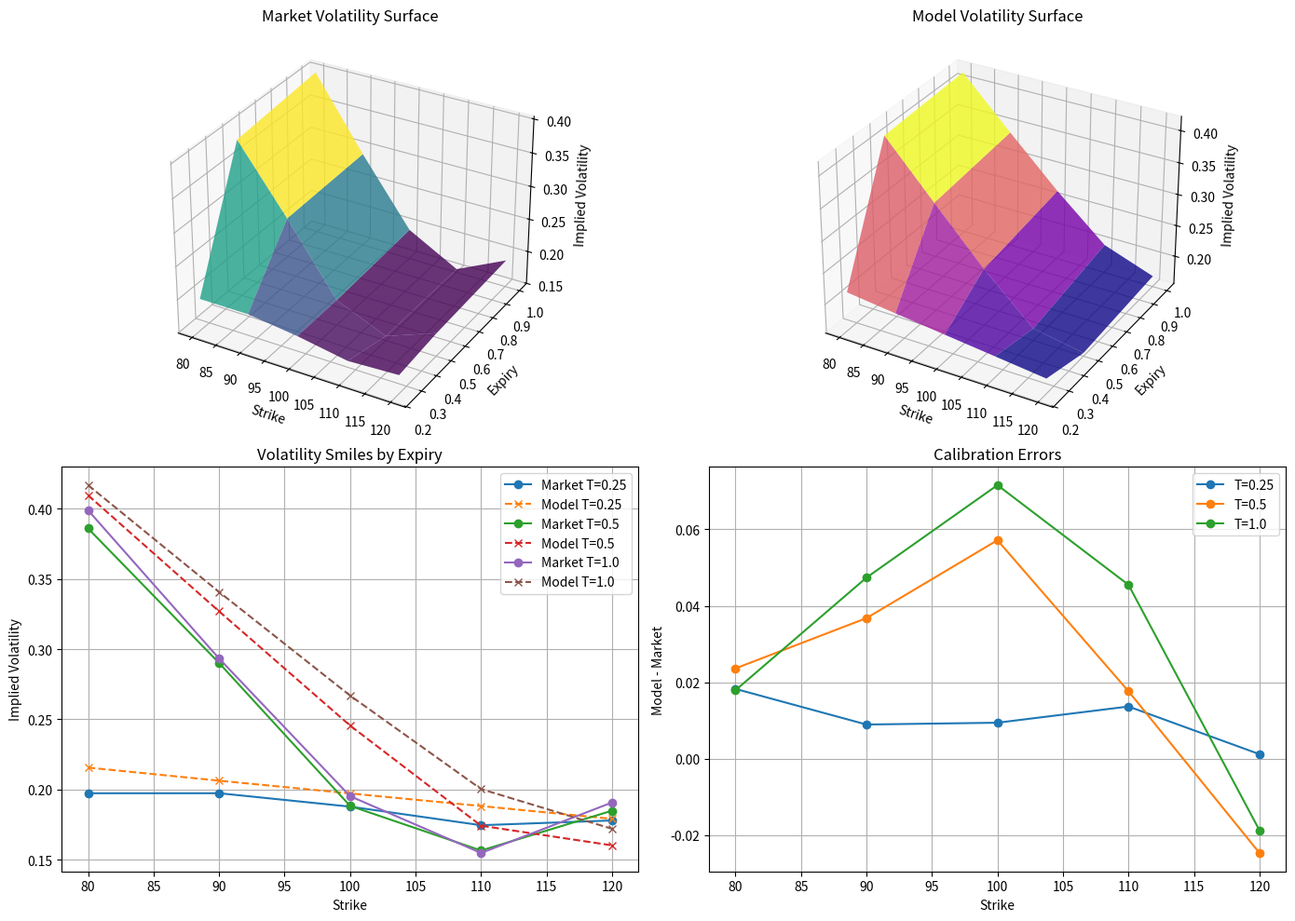

Write the Python code that produced this figure.
"""
Test Strategy for 2502.07766v2
Generated by Claude-Sonnet-3.7 on 2025-07-10 19:00:42
Source: 2502.07766v2.pdf
Processing time: 76.4 seconds

Run with: python 2502.07766v2_test_strategy.py
"""

import numpy as np
import pandas as pd
import matplotlib.pyplot as plt
from scipy.optimize import minimize
from dataclasses import dataclass
import math

# Model parameters dataclass
@dataclass
class ModelParams:
    alpha: float  # initial instantaneous volatility
    theta: float  # long-term/equilibrium volatility
    lambda_: float  # speed of mean-reversion
    nu: float  # volatility of volatility
    rho: float  # correlation between price and volatility processes
    
    def __str__(self):
        return (f"α={self.alpha:.4f}, θ={self.theta:.4f}, λ={self.lambda_:.4f}, "
                f"ν={self.nu:.4f}, ρ={self.rho:.4f}")

# Define a class for volatility surface data points
@dataclass
class VolSurfacePoint:
    strike: float
    expiry: float
    implied_vol: float
    
# Mean-reverting SABR model implementation
class MrSABR:
    def __init__(self, params=None):
        self.params = params or ModelParams(0.2, 0.2, 5.0, 2.0, -0.7)
        
    def _calc_tau_ex(self, alpha, theta, lambda_, T_ex):
        """Calculate τ_ex coefficient for mrSABR"""
        E = np.exp(lambda_ * T_ex)
        alp, the, lam = alpha, theta, lambda_  # Short variable names as in the paper
        
        numerator = (2*T_ex*lam*the**2*E**2 - alp**2 + 2*alp*the - the**2 
                    - 4*the*E*(alp - the) + E**2*(alp**2 + 2*alp*the - 3*the**2))
        denominator = 2*lam*E**2
        return numerator / denominator
    
    def _calc_G_int(self, alpha, theta, lambda_, nu, T_ex):
        """Calculate G_int coefficient for mrSABR"""
        E = np.exp(lambda_ * T_ex)
        alp, the, lam = alpha, theta, lambda_  # Short variable names as in the paper
        
        numerator = (nu**2*(-2*T_ex*alp**2*lam + 4*T_ex*alp*lam*the + 2*T_ex*lam*the**2*E**2 
                    - 2*T_ex*lam*the**2 - alp**2 + 6*alp*the - 4*the**2 
                    - 8*the*E*(alp - the) - E**2*(-1*alp**2 - 2*alp*the + 4*the**2)))
        denominator = 4*lam**2*E**2
        return numerator / denominator
    
    def _calc_b_bar(self, alpha, theta, lambda_, nu, rho, T_ex):
        """Calculate simplified b_bar coefficient for mrSABR"""
        E = np.exp(lambda_ * T_ex)
        alp, the, lam = alpha, theta, lambda_  # Short variable names as in the paper
        
        tau_ex = self._calc_tau_ex(alpha, theta, lambda_, T_ex)
        
        # Simplified approximation for demonstration purposes
        numerator = 2 * rho * nu * (lam*T_ex - 1 + E**(-lam*T_ex))
        denominator = lam**2 * T_ex**2
        return numerator / denominator
    
    def _calc_c_bar(self, alpha, theta, lambda_, nu, rho, T_ex):
        """Calculate simplified c_bar coefficient for mrSABR"""
        # Using simplified formula for demonstration
        tau_ex = self._calc_tau_ex(alpha, theta, lambda_, T_ex)
        b_bar = self._calc_b_bar(alpha, theta, lambda_, nu, rho, T_ex)
        
        # Simplified formula based on constant expected volatility case
        return 3 * nu**2 * (1 + rho**2) * (1 + 2*lambda_*T_ex - (2 - np.exp(-lambda_*T_ex))**2) / (2 * lambda_**3 * T_ex**3) - 3 * b_bar**2
    
    def _calc_std_sabr_params(self, alpha, theta, lambda_, nu, rho, T_ex):
        """Calculate standard SABR parameters for mrSABR"""
        tau_ex = self._calc_tau_ex(alpha, theta, lambda_, T_ex)
        b_bar = self._calc_b_bar(alpha, theta, lambda_, nu, rho, T_ex)
        c_bar = self._calc_c_bar(alpha, theta, lambda_, nu, rho, T_ex)
        G_int = self._calc_G_int(alpha, theta, lambda_, nu, T_ex)
        
        alpha_std = np.sqrt(tau_ex/T_ex) * np.exp(-c_bar * tau_ex/4 + G_int/(2*tau_ex))
        rho_std = b_bar / np.sqrt(c_bar) if c_bar > 0 else rho
        nu_std = np.sqrt(tau_ex/T_ex * c_bar) if c_bar > 0 else nu
        
        return alpha_std, rho_std, nu_std
    
    def _calc_sabr_implied_vol(self, F, K, T, alpha, rho, nu, beta=1.0):
        """Calculate SABR implied vol using Hagan's formula for beta=1 case"""
        # Handle special case when K is very close to F
        if abs(F - K) < 1e-10:
            return alpha * (1 + (1/4 * rho * nu * alpha + (2-3*rho**2)/24 * nu**2) * T)
        
        z = nu/alpha * np.log(F/K)
        x_z = np.log((np.sqrt(1 - 2*rho*z + z**2) + z - rho) / (1 - rho))
        
        factor1 = z / x_z
        factor2 = alpha * (1 + ((1/4) * rho * nu * alpha + (2-3*rho**2)/24 * nu**2) * T)
        
        return factor1 * factor2
    
    def implied_vol(self, F, K, T):
        """Calculate implied volatility using the mrSABR model"""
        alpha, theta, lambda_, nu, rho = (
            self.params.alpha, self.params.theta, 
            self.params.lambda_, self.params.nu, self.params.rho
        )
        
        # Get standard SABR parameters for this expiry
        alpha_std, rho_std, nu_std = self._calc_std_sabr_params(alpha, theta, lambda_, nu, rho, T)
        
        # Calculate implied vol using standard SABR formula
        return self._calc_sabr_implied_vol(F, K, T, alpha_std, rho_std, nu_std)
    
    def calibrate(self, vol_surface_points, F, initial_params=None):
        """Calibrate model parameters to market data"""
        if initial_params:
            self.params = initial_params
        
        # Define objective function (RMSE)
        def objective(params_array):
            # Extract parameters
            alpha, theta, lambda_, nu, rho = params_array
            
            # Parameter constraints
            if (alpha <= 0 or theta <= 0 or lambda_ <= 0 or 
                nu <= 0 or rho <= -1 or rho >= 1):
                return 1e6  # Large penalty for invalid parameters
            
            # Create temporary model with these parameters
            temp_model = MrSABR(ModelParams(alpha, theta, lambda_, nu, rho))
            
            # Calculate errors
            squared_errors = []
            for point in vol_surface_points:
                model_vol = temp_model.implied_vol(F, point.strike, point.expiry)
                squared_errors.append((model_vol - point.implied_vol)**2)
            
            return np.sqrt(np.mean(squared_errors))
        
        # Initial parameter guess
        x0 = [
            self.params.alpha,
            self.params.theta,
            self.params.lambda_,
            self.params.nu,
            self.params.rho
        ]
        
        # Parameter bounds
        bounds = [
            (0.01, 1.0),    # alpha
            (0.01, 1.0),    # theta
            (0.1, 20.0),    # lambda_
            (0.1, 5.0),     # nu
            (-0.95, -0.1)   # rho
        ]
        
        # Run optimization
        result = minimize(
            objective, 
            x0, 
            method='L-BFGS-B',
            bounds=bounds,
            options={'maxiter': 100}
        )
        
        # Update model parameters
        self.params = ModelParams(
            result.x[0], result.x[1], result.x[2], result.x[3], result.x[4]
        )
        
        return result.fun  # Return RMSE

# Generate synthetic volatility surface data
def generate_test_vol_surface():
    # Base parameters
    F = 100.0
    true_params = ModelParams(0.18, 0.15, 8.0, 2.5, -0.7)
    
    # Create model with true parameters
    model = MrSABR(true_params)
    
    # Generate strikes (as percentage of forward)
    moneyness_levels = [0.8, 0.9, 1.0, 1.1, 1.2]
    strikes = [F * m for m in moneyness_levels]
    
    # Generate expiries
    expiries = [0.25, 0.5, 1.0]
    
    # Generate volatility surface points
    vol_points = []
    
    for expiry in expiries:
        for strike in strikes:
            # Get true model vol
            true_vol = model.implied_vol(F, strike, expiry)
            
            # Add small random noise
            noise = np.random.normal(0, 0.003)
            vol = max(0.01, true_vol + noise)
            
            vol_points.append(VolSurfacePoint(strike, expiry, vol))
    
    return F, vol_points, true_params

def test_parameter_stability():
    """Test parameter stability with multiple simulated surfaces"""
    print("\n=== Testing Parameter Stability ===")
    
    # Number of surfaces to generate
    n_surfaces = 10
    
    # Storage for parameter estimates
    all_params = {
        'alpha': [], 'theta': [], 'lambda_': [], 'nu': [], 'rho': []
    }
    
    for i in range(n_surfaces):
        # Generate synthetic surface with slightly different true parameters
        base_alpha = 0.18 + 0.02 * np.sin(i)
        base_theta = 0.15 + 0.01 * np.cos(i)
        
        true_params = ModelParams(base_alpha, base_theta, 8.0, 2.5, -0.7)
        F = 100.0
        
        # Create model and generate synthetic data
        model = MrSABR(true_params)
        vol_points = []
        
        # Generate strikes and expiries
        moneyness_levels = [0.8, 0.9, 1.0, 1.1, 1.2]
        strikes = [F * m for m in moneyness_levels]
        expiries = [0.25, 0.5, 1.0]
        
        for expiry in expiries:
            for strike in strikes:
                true_vol = model.implied_vol(F, strike, expiry)
                noise = np.random.normal(0, 0.002)
                vol = max(0.01, true_vol + noise)
                vol_points.append(VolSurfacePoint(strike, expiry, vol))
        
        # Initialize model with standard parameters for calibration
        calib_model = MrSABR(ModelParams(0.2, 0.2, 5.0, 2.0, -0.6))
        
        # Calibrate model
        rmse = calib_model.calibrate(vol_points, F)
        
        # Store parameters
        all_params['alpha'].append(calib_model.params.alpha)
        all_params['theta'].append(calib_model.params.theta)
        all_params['lambda_'].append(calib_model.params.lambda_)
        all_params['nu'].append(calib_model.params.nu)
        all_params['rho'].append(calib_model.params.rho)
        
        print(f"Surface {i+1}: RMSE = {rmse:.6f}, Params: {calib_model.params}")
    
    # Calculate parameter stability statistics
    for param, values in all_params.items():
        mean_val = np.mean(values)
        std_val = np.std(values)
        rel_std = std_val / mean_val if mean_val != 0 else float('inf')
        print(f"{param}: Mean={mean_val:.4f}, StdDev={std_val:.4f}, StdDev/Mean={rel_std:.4f}")

def visualize_vol_surface(F, vol_points, model):
    """Visualize the volatility surface"""
    # Extract unique strikes and expiries
    strikes = sorted(list(set([p.strike for p in vol_points])))
    expiries = sorted(list(set([p.expiry for p in vol_points])))
    
    # Create meshgrid for 3D plot
    strike_grid, expiry_grid = np.meshgrid(strikes, expiries)
    
    # Initialize volatility grid
    market_vol_grid = np.zeros_like(strike_grid)
    model_vol_grid = np.zeros_like(strike_grid)
    
    # Fill the volatility grids
    for i, expiry in enumerate(expiries):
        for j, strike in enumerate(strikes):
            # Find market vol for this strike/expiry
            for point in vol_points:
                if point.strike == strike and point.expiry == expiry:
                    market_vol_grid[i, j] = point.implied_vol
                    break
            
            # Calculate model vol
            model_vol_grid[i, j] = model.implied_vol(F, strike, expiry)
    
    # Create 3D plot
    fig = plt.figure(figsize=(14, 10))
    
    # Market volatilities
    ax1 = fig.add_subplot(221, projection='3d')
    surf1 = ax1.plot_surface(
        strike_grid, expiry_grid, market_vol_grid, 
        cmap='viridis', alpha=0.8, linewidth=0, antialiased=True
    )
    ax1.set_xlabel('Strike')
    ax1.set_ylabel('Expiry')
    ax1.set_zlabel('Implied Volatility')
    ax1.set_title('Market Volatility Surface')
    
    # Model volatilities
    ax2 = fig.add_subplot(222, projection='3d')
    surf2 = ax2.plot_surface(
        strike_grid, expiry_grid, model_vol_grid,
        cmap='plasma', alpha=0.8, linewidth=0, antialiased=True
    )
    ax2.set_xlabel('Strike')
    ax2.set_ylabel('Expiry')
    ax2.set_zlabel('Implied Volatility')
    ax2.set_title('Model Volatility Surface')
    
    # 2D slices by expiry
    ax3 = fig.add_subplot(223)
    for i, expiry in enumerate(expiries):
        ax3.plot(strikes, market_vol_grid[i], 'o-', label=f'Market T={expiry}')
        ax3.plot(strikes, model_vol_grid[i], 'x--', label=f'Model T={expiry}')
    
    ax3.set_xlabel('Strike')
    ax3.set_ylabel('Implied Volatility')
    ax3.set_title('Volatility Smiles by Expiry')
    ax3.grid(True)
    ax3.legend()
    
    # Plot errors
    ax4 = fig.add_subplot(224)
    error_grid = model_vol_grid - market_vol_grid
    
    for i, expiry in enumerate(expiries):
        ax4.plot(strikes, error_grid[i], 'o-', label=f'T={expiry}')
    
    ax4.set_xlabel('Strike')
    ax4.set_ylabel('Model - Market')
    ax4.set_title('Calibration Errors')
    ax4.grid(True)
    ax4.legend()
    
    plt.tight_layout()
    plt.show()

def test_feller_condition(params):
    """Test if the Feller condition is satisfied"""
    print("\n=== Testing Feller Condition ===")
    
    # For Heston/hSABR: 2λθ² > ν²
    heston_feller = 2 * params.lambda_ * params.theta**2 > params.nu**2
    print(f"Heston Feller condition (2λθ² > ν²): {'Satisfied' if heston_feller else 'Violated'}")
    print(f"  Left side: {2 * params.lambda_ * params.theta**2:.4f}, Right side: {params.nu**2:.4f}")
    
    # For mrSABR: λ > ν²/2
    mrsabr_feller = params.lambda_ > params.nu**2/2
    print(f"mrSABR condition (λ > ν²/2): {'Satisfied' if mrsabr_feller else 'Violated'}")
    print(f"  Left side: {params.lambda_:.4f}, Right side: {params.nu**2/2:.4f}")
    
    # For CIR-ZABR: 2λθ > ν²
    cir_zabr_feller = 2 * params.lambda_ * params.theta > params.nu**2
    print(f"CIR-ZABR condition (2λθ > ν²): {'Satisfied' if cir_zabr_feller else 'Violated'}")
    print(f"  Left side: {2 * params.lambda_ * params.theta:.4f}, Right side: {params.nu**2:.4f}")

def main():
    try:
        print("Mean-Reverting SABR Models: Test Strategy")
        print("----------------------------------------")
        
        # Generate test data
        F, vol_points, true_params = generate_test_vol_surface()
        
        print(f"Forward price: {F}")
        print(f"True parameters: {true_params}")
        print(f"Generated {len(vol_points)} volatility surface points")
        
        # Initialize model with generic parameters
        model = MrSABR(ModelParams(0.2, 0.2, 5.0, 2.0, -0.6))
        
        # Calibrate model
        print("\n=== Calibration Results ===")
        rmse = model.calibrate(vol_points, F)
        print(f"Calibrated parameters: {model.params}")
        print(f"Calibration RMSE: {rmse:.6f}")
        
        # Test parameter stability
        test_parameter_stability()
        
        # Test Feller condition
        test_feller_condition(model.params)
        
        # Visualize results
        visualize_vol_surface(F, vol_points, model)
        
    except Exception as e:
        print(f"Error in execution: {str(e)}")
        import traceback
        traceback.print_exc()

if __name__ == "__main__":
    main()
